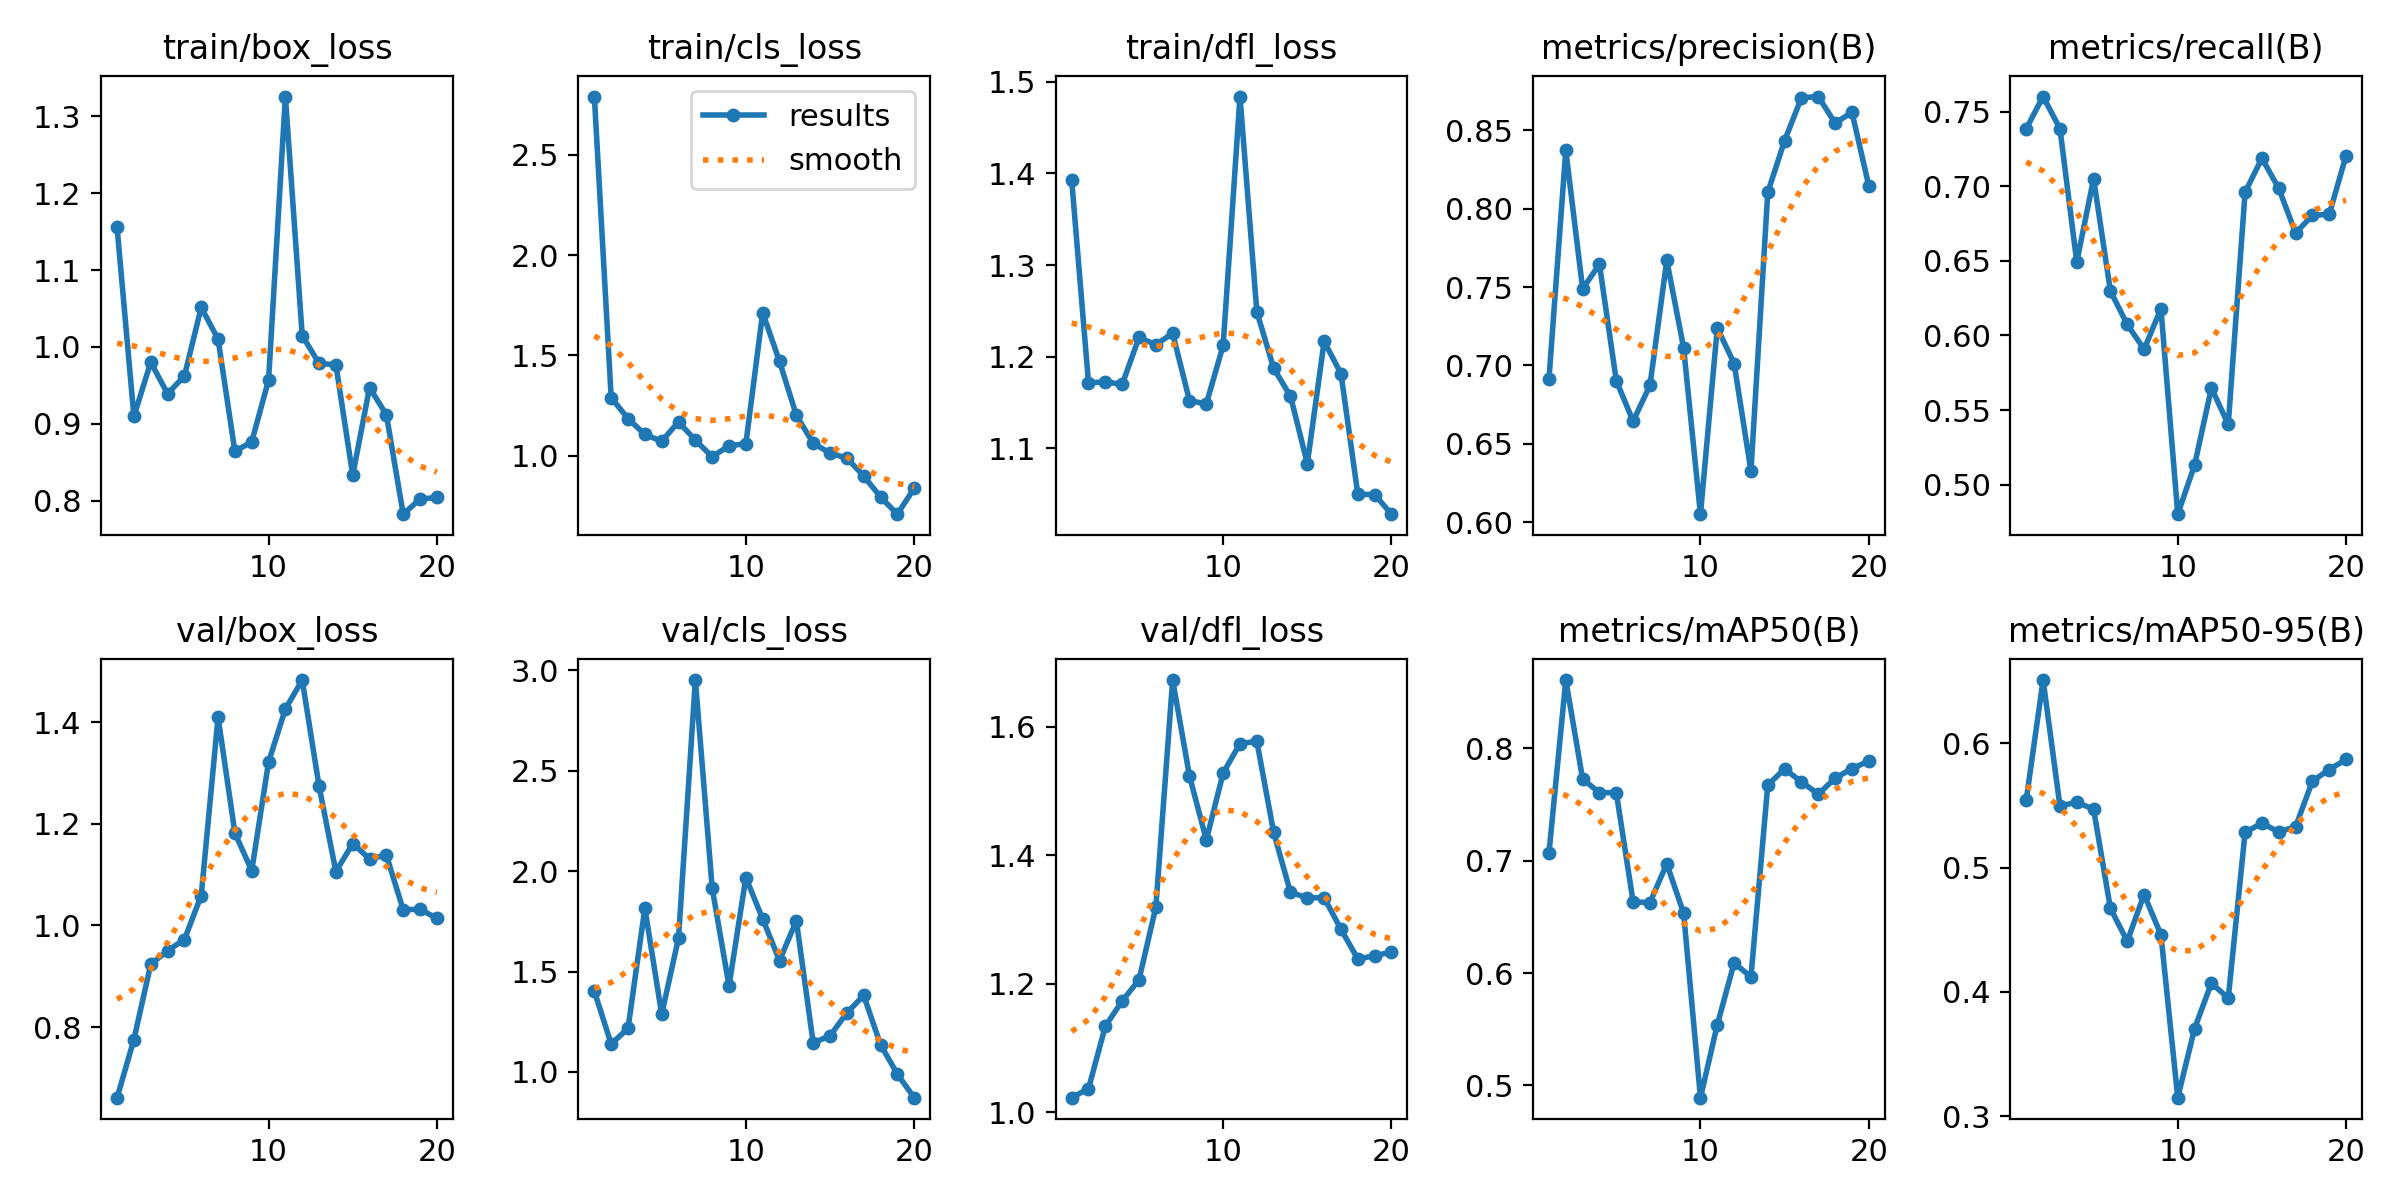

The data file committed next to this chart (first rows):
epoch, time, train/box_loss, train/cls_loss, train/dfl_loss, metrics/precision(B), metrics/recall(B), metrics/mAP50(B), metrics/mAP50-95(B), val/box_loss, val/cls_loss, val/dfl_loss, lr/pg0, lr/pg1, lr/pg2
1, 6.751, 1.156, 2.789, 1.393, 0.6914, 0.7386, 0.7066, 0.5546, 0.6611, 1.402, 1.023, 0.00015, 0.00015, 0.00015
2, 9.326, 0.9096, 1.29, 1.171, 0.8373, 0.7601, 0.8608, 0.6509, 0.7753, 1.139, 1.037, 0.0003011, 0.0003011, 0.0003011
3, 11.63, 0.98, 1.186, 1.173, 0.7489, 0.7387, 0.7726, 0.5497, 0.9234, 1.217, 1.134, 0.0004356, 0.0004356, 0.0004356
4, 13.81, 0.939, 1.107, 1.17, 0.7645, 0.6492, 0.7605, 0.5525, 0.9503, 1.816, 1.173, 0.0005536, 0.0005536, 0.0005536
5, 15.99, 0.962, 1.073, 1.221, 0.6902, 0.7051, 0.7606, 0.547, 0.9722, 1.287, 1.206, 0.0006551, 0.0006551, 0.0006551
6, 18.14, 1.051, 1.169, 1.213, 0.6644, 0.6297, 0.6633, 0.4672, 1.059, 1.667, 1.319, 0.0007401, 0.0007401, 0.0007401
7, 20.32, 1.01, 1.078, 1.226, 0.6873, 0.6074, 0.6627, 0.4408, 1.41, 2.951, 1.673, 0.0008086, 0.0008086, 0.0008086
8, 22.52, 0.864, 0.9959, 1.152, 0.767, 0.5908, 0.6972, 0.4784, 1.182, 1.915, 1.523, 0.0008606, 0.0008606, 0.0008606
9, 24.71, 0.8764, 1.051, 1.149, 0.7113, 0.618, 0.6532, 0.4461, 1.107, 1.429, 1.424, 0.0008961, 0.0008961, 0.0008961
10, 26.91, 0.9568, 1.061, 1.212, 0.605, 0.4803, 0.489, 0.315, 1.321, 1.968, 1.528, 0.0009151, 0.0009151, 0.0009151
11, 34.47, 1.326, 1.713, 1.484, 0.7239, 0.5132, 0.554, 0.3706, 1.426, 1.762, 1.574, 0.0008418, 0.0008418, 0.0008418
12, 36.65, 1.015, 1.47, 1.249, 0.7012, 0.5648, 0.6089, 0.4072, 1.483, 1.555, 1.577, 0.0007593, 0.0007593, 0.0007593
13, 38.97, 0.9785, 1.202, 1.187, 0.6326, 0.5405, 0.5965, 0.395, 1.274, 1.753, 1.436, 0.0006768, 0.0006768, 0.0006768
14, 41.22, 0.9768, 1.063, 1.157, 0.8105, 0.696, 0.7674, 0.5285, 1.106, 1.145, 1.342, 0.0005943, 0.0005943, 0.0005943
15, 43.42, 0.8328, 1.014, 1.083, 0.8435, 0.7188, 0.7816, 0.5357, 1.161, 1.18, 1.334, 0.0005118, 0.0005118, 0.0005118
16, 45.68, 0.9471, 0.9886, 1.217, 0.8708, 0.6986, 0.7701, 0.5288, 1.131, 1.294, 1.334, 0.0004293, 0.0004293, 0.0004293
17, 47.93, 0.9116, 0.9001, 1.181, 0.8716, 0.6687, 0.7592, 0.533, 1.138, 1.381, 1.285, 0.0003467, 0.0003467, 0.0003467
18, 50.21, 0.7822, 0.7954, 1.05, 0.8546, 0.6805, 0.7734, 0.5695, 1.03, 1.136, 1.238, 0.0002642, 0.0002642, 0.0002642
19, 52.67, 0.8019, 0.7099, 1.05, 0.8616, 0.6813, 0.7819, 0.5789, 1.032, 0.9896, 1.244, 0.0001817, 0.0001817, 0.0001817
20, 54.95, 0.804, 0.8384, 1.028, 0.8146, 0.7206, 0.7886, 0.587, 1.014, 0.8721, 1.249, 9.91865e-05, 9.91865e-05, 9.91865e-05
